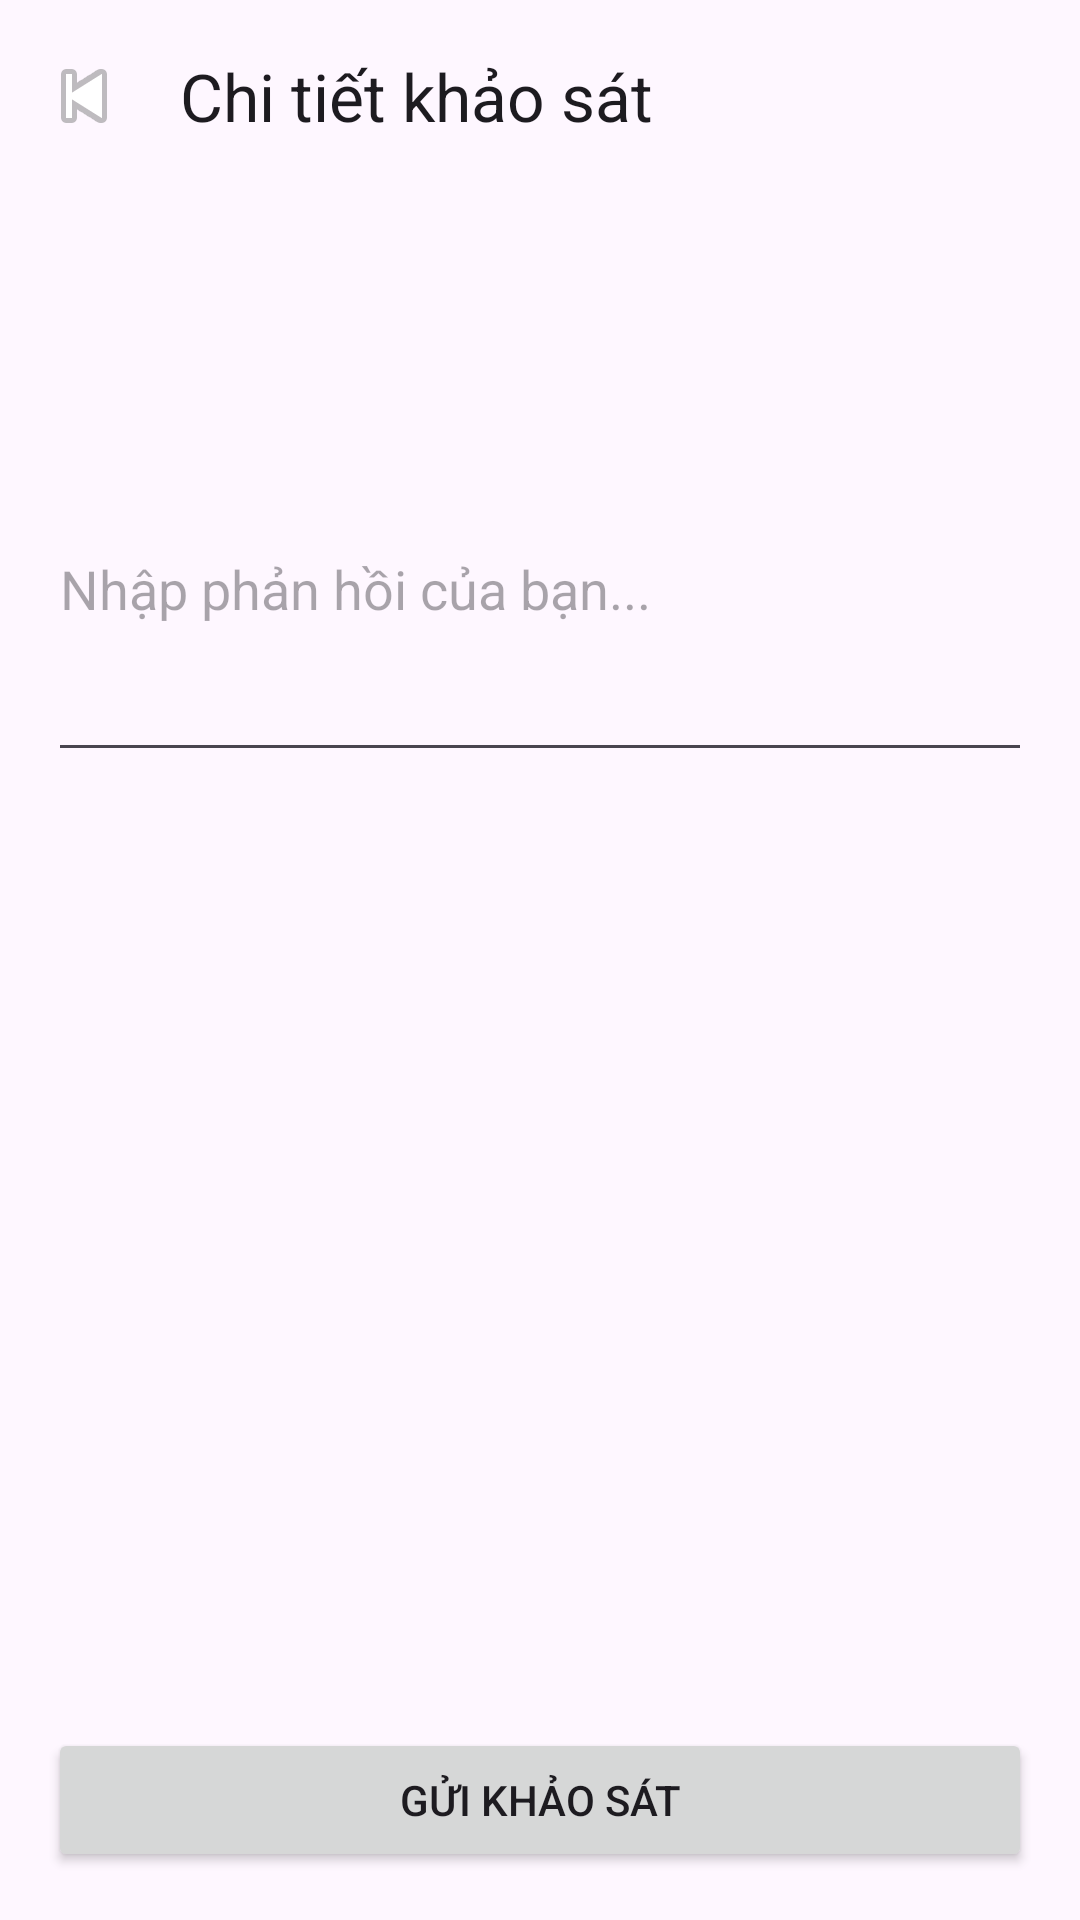

Write the Android layout XML for this screen, with the resource values it uses.
<!-- AndroidManifest.xml: application theme Theme.StarLMS -->
<!-- res/layout/activity_survey_details.xml -->
<?xml version="1.0" encoding="utf-8"?>
<LinearLayout xmlns:android="http://schemas.android.com/apk/res/android"
    xmlns:app="http://schemas.android.com/apk/res-auto"
    xmlns:tools="http://schemas.android.com/tools"
    android:layout_width="match_parent"
    android:layout_height="match_parent"
    android:orientation="vertical"
    tools:context=".SurveyDetailsActivity">

    <com.google.android.material.appbar.MaterialToolbar
        android:id="@+id/toolbar_survey_details"
        android:layout_width="match_parent"
        android:layout_height="?attr/actionBarSize"
        app:navigationIcon="@android:drawable/ic_media_previous"
        app:title="Chi tiết khảo sát" />

    <LinearLayout
        android:layout_width="match_parent"
        android:layout_height="0dp"
        android:layout_weight="1"
        android:orientation="vertical"
        android:padding="16dp">

        <TextView
            android:id="@+id/tv_survey_details_title"
            android:layout_width="wrap_content"
            android:layout_height="wrap_content"
            android:textAppearance="?attr/textAppearanceHeadline5"
            tools:text="Đánh giá chất lượng dịch vụ" />

        <TextView
            android:id="@+id/tv_survey_details_description"
            android:layout_width="match_parent"
            android:layout_height="wrap_content"
            android:layout_marginTop="16dp"
            android:lineSpacingExtra="4dp"
            android:textAppearance="?attr/textAppearanceBody1"
            tools:text="Cảm ơn bạn đã dành thời gian. Vui lòng cho chúng tôi biết cảm nhận của bạn về chất lượng dịch vụ tại trung tâm trong thời gian qua." />

        <EditText
            android:id="@+id/et_survey_feedback" 
            android:layout_width="match_parent"
            android:layout_height="wrap_content"
            android:layout_marginTop="24dp"
            android:hint="Nhập phản hồi của bạn..."
            android:minLines="3"
            android:gravity="top"/>

    </LinearLayout>

    <Button
        android:id="@+id/btn_submit_survey"
        android:layout_width="match_parent"
        android:layout_height="wrap_content"
        android:layout_margin="16dp"
        android:text="Gửi khảo sát" />

</LinearLayout>
<!-- resources referenced by this layout -->
<resources>
  <style name="Theme.StarLMS" parent="Base.Theme.StarLMS" />
  <style name="Base.Theme.StarLMS" parent="Theme.Material3.DayNight.NoActionBar">
          
          
      </style>
</resources>
